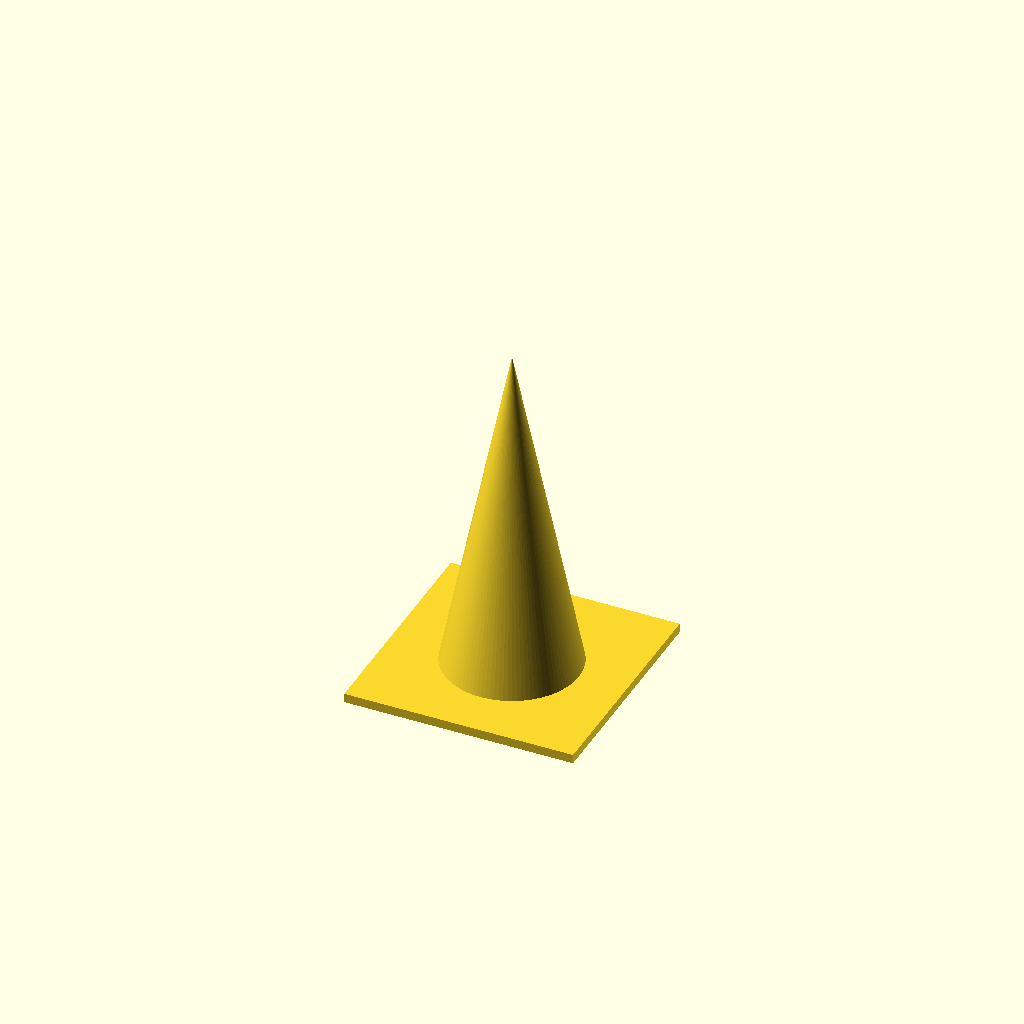
Cell 1 — every parameter at its default value.
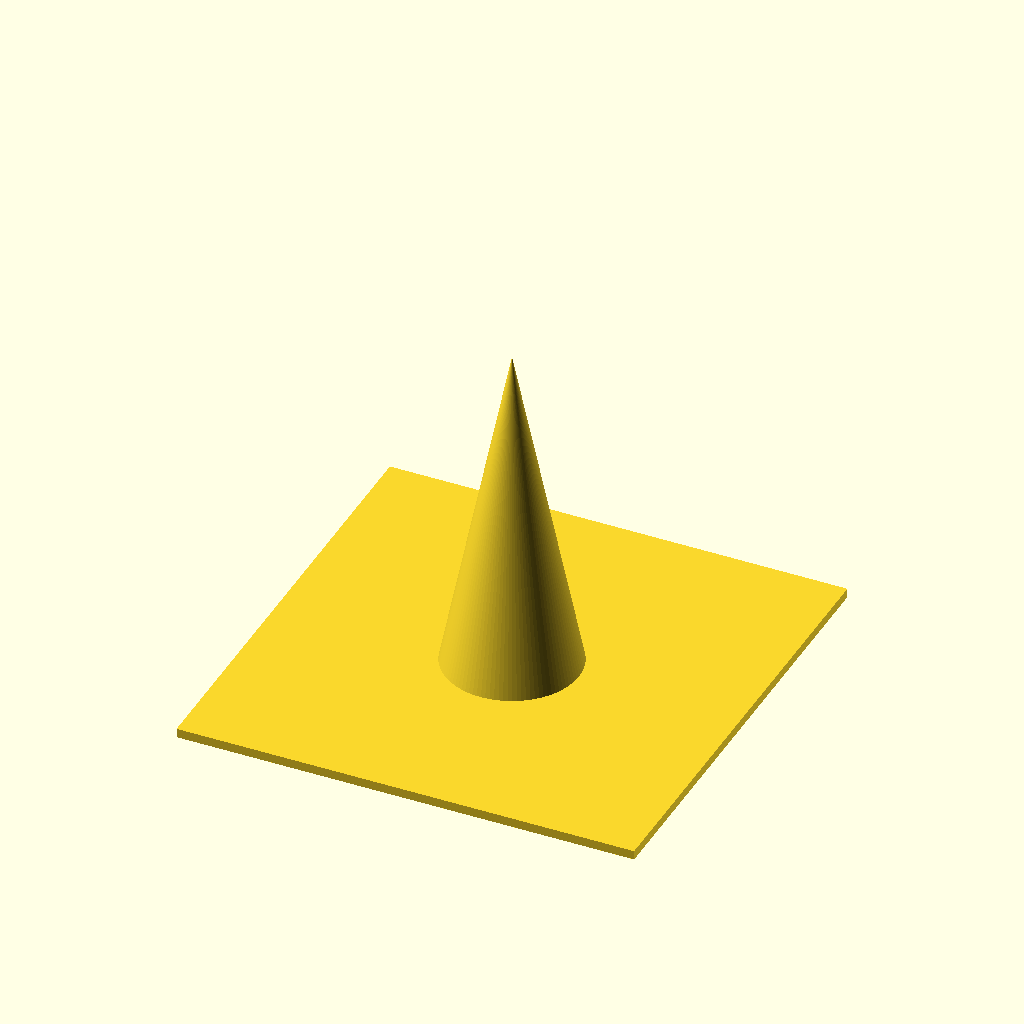
Cell 2: base = 20 (everything else at default).
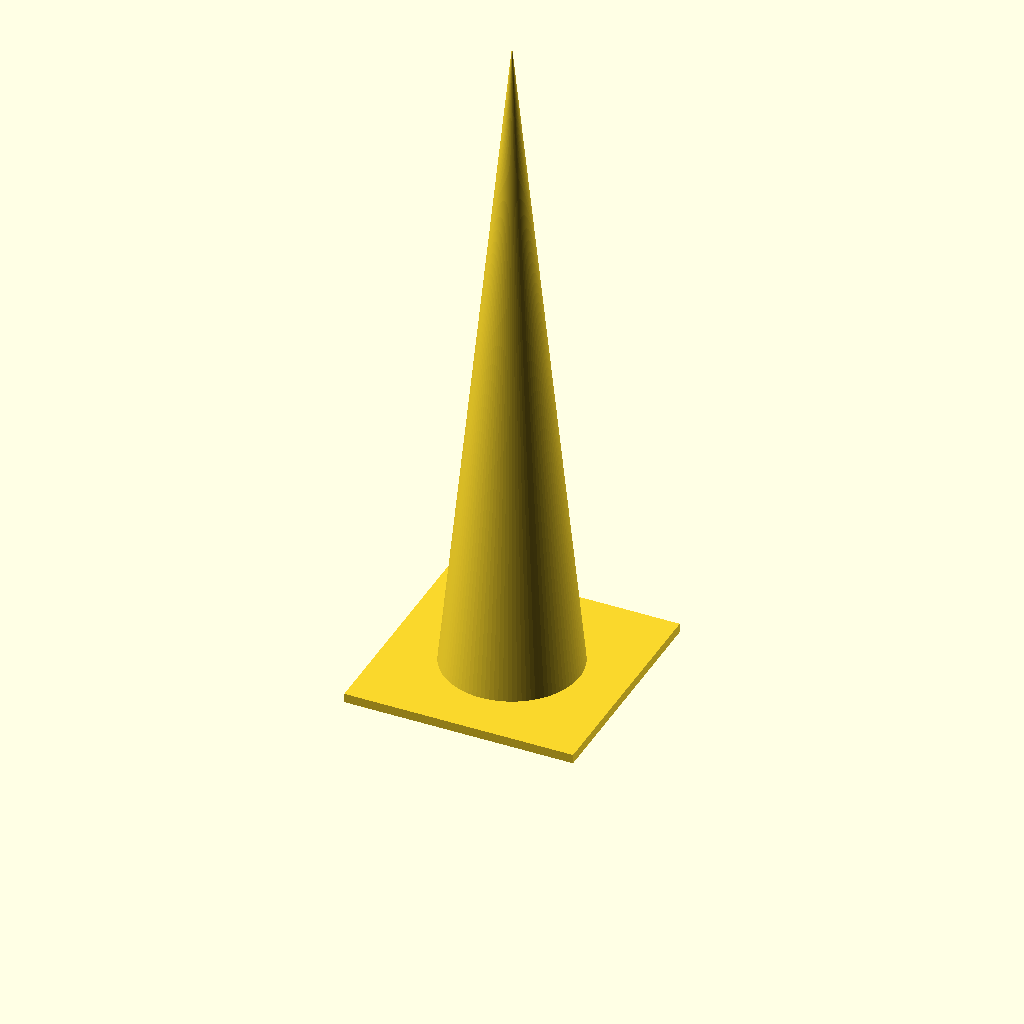
Cell 3: height = 30 (everything else at default).
All cells are drawn from one camera (rotation 55°, 0°, 25°, orthographic, colour scheme Cornfield), so only the parameter changes between them.
OpenSCAD source file openscad/tests/OLD/cone.scad:
$fn=100;

base=10;
height=15;

// Base
bs=base;
translate([-bs/2,-bs/2,0])
cube([bs,bs,0.4]);

// Cone
cylinder(r1=3, r2=0, h=height);
Parameter table extracted from the source (name, type, default, range or options):
base: number, default 10
height: number, default 15
